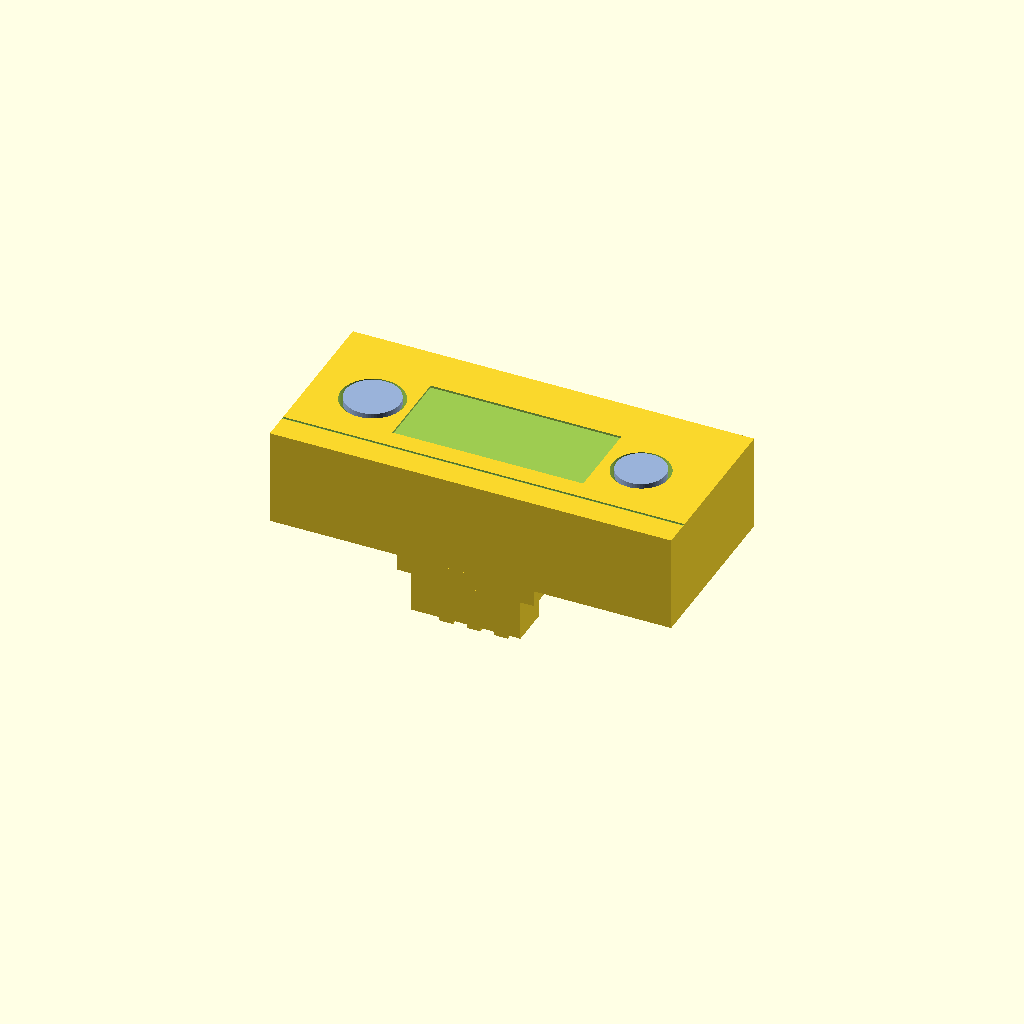
Cell 1: the model at its default parameters.
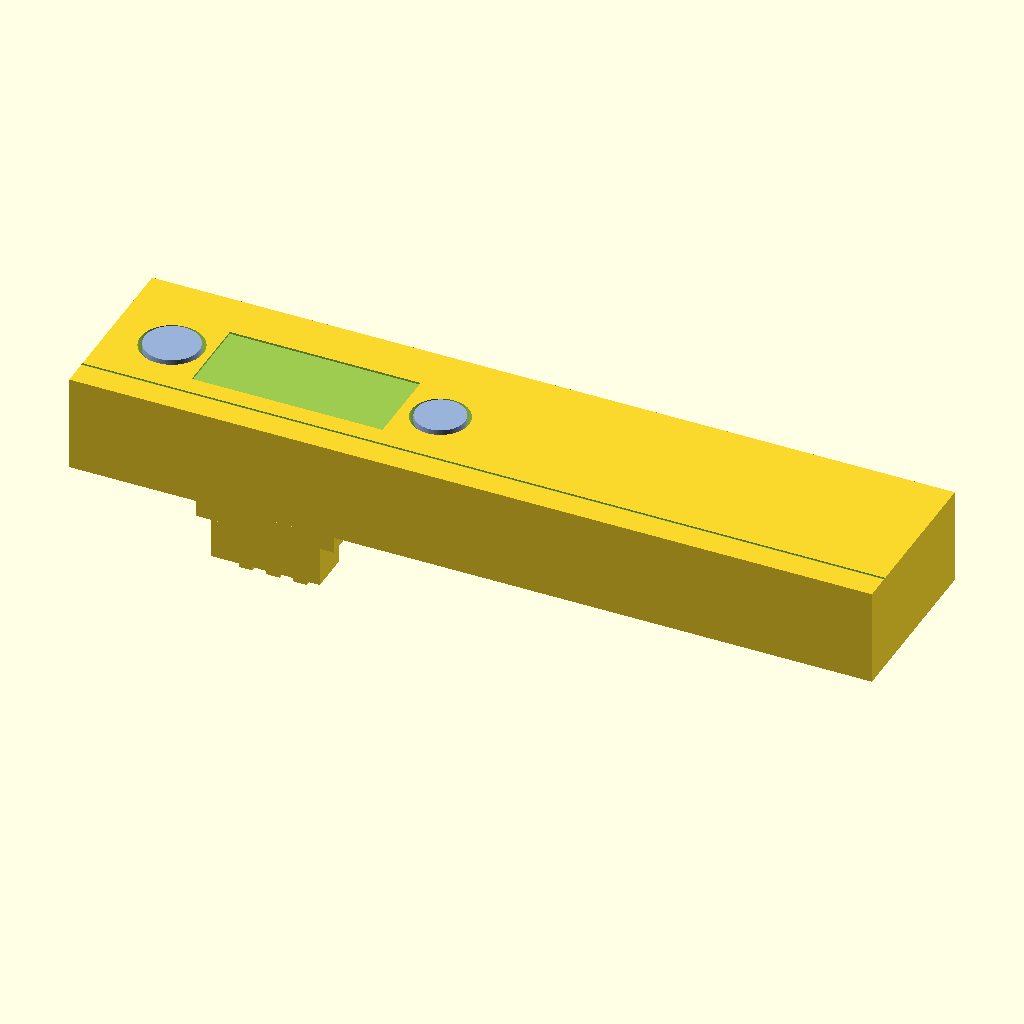
Cell 2: W = 58.9 (everything else at default).
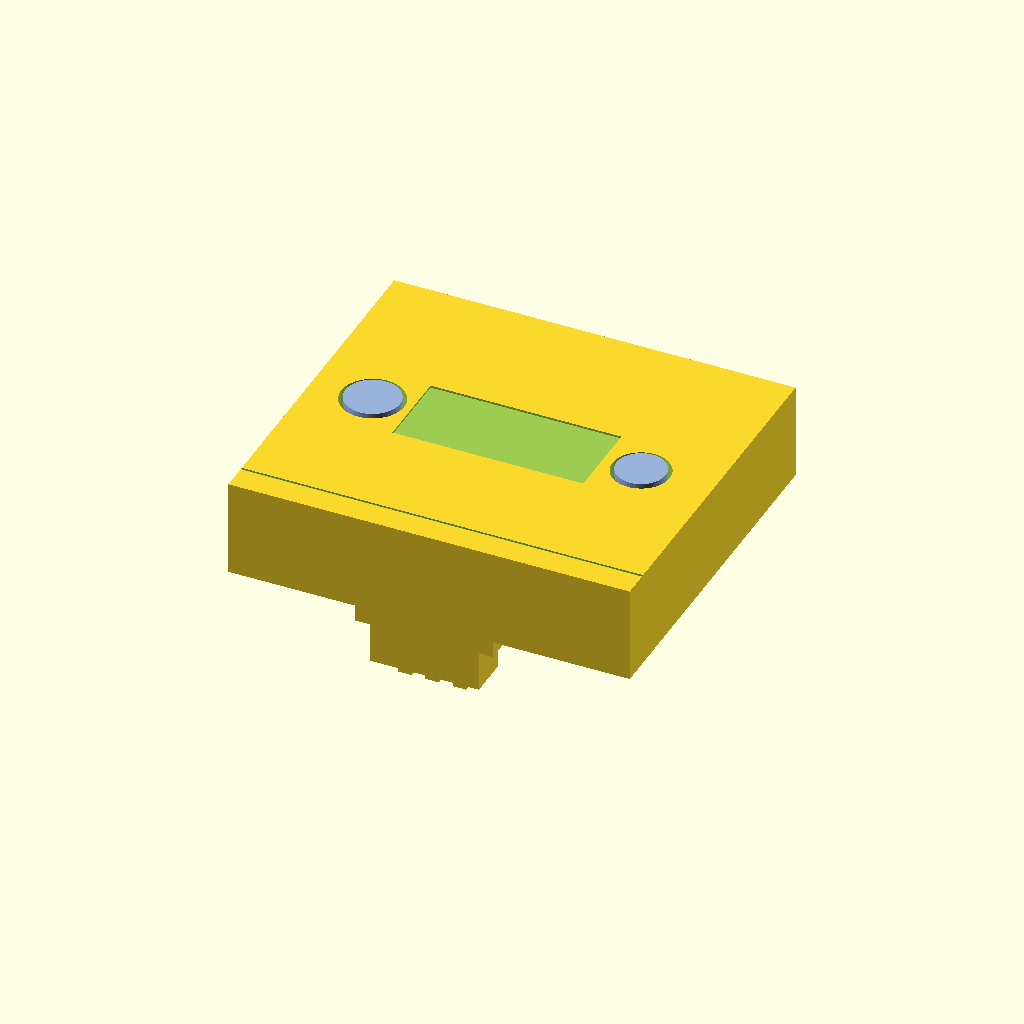
Cell 3: H = 26.1 (everything else at default).
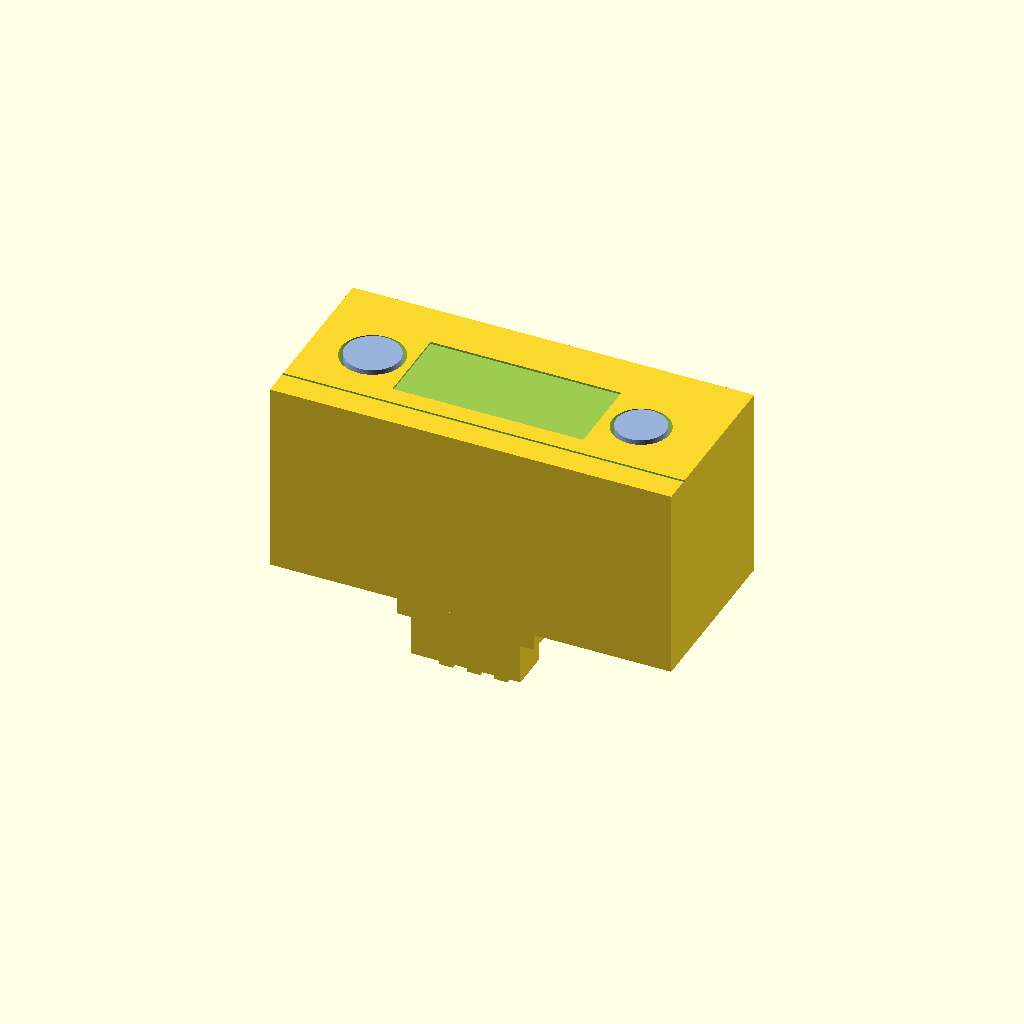
Cell 4: D = 14.2 (everything else at default).
One fixed orthographic camera (rotation 55°, 0°, 25°; colour scheme Cornfield) for every cell.
Source of the model, results/tier-4-gp2y0d413k/pdf-page_qwen3.8-27b-e7f41f33c68f-2026-09-23T11-38-41-851Z/final.scad:
// Sharp GP2Y0D413K0F - infrared distance sensor
// Coordinate system: unit mm, body center at origin,
// mounting face (PWB / connector side) -> -Z, lens face -> +Z
//
// Dimension mapping (from "Outline Dimensions", unit mm):
//   W  = 29.45   overall width  (X)
//   H  = 13.05   case height    (Y)
//   D  =  7.1   case depth      (Z)
//   lens centers: 4.5 and 19.7 from left edge (lens-center dims)
//   PWB / connector tab: 10.1 x 3.75, protruding at -Z / bottom

W  = 29.45;                 // overall width  (X)
H  = 13.05;                 // case height    (Y)
D  =  7.1;                  // case depth     (Z)

em  = -W/2 + 4.5;           // light-emitter center X
det =  em  + 19.7;          // light-detector center X
xc  = (em + det) / 2;      // approximate center of optics / PWB

tabW = 10.1;               // PWB / connector width
tabH =  3.75;              // PWB / connector height
ytab = -H/2 + tabH/2;     // tab sits at the bottom edge
pwbD =  1.2;              // PWB protrusion depth (-Z)

r_em  = 2.3;              // emitter lens radius (approx)
r_det = 2.1;              // detector lens radius (approx)

// ---------------- main solid (case + PWB + connector) ----------------
difference() {
    union() {
        // main lens-case body
        cube([W, H, D], center = true);

        // PWB / connector tab at the back (-Z), bottom edge
        translate([xc, ytab, -D/2 - pwbD/2])
            cube([tabW, tabH, pwbD], center = true);

        // connector housing
        translate([xc, ytab - 0.3, -D/2 - pwbD - 1.5])
            cube([8, 3, 3.0], center = true);

        // 3 connector pins (Vo, GND, Vcc)
        for (i = [-1, 0, 1])
            translate([xc + i*2.0, ytab - 0.3, -D/2 - pwbD - 3.0 - 0.6])
                cube([1.0, 0.6, 1.2], center = true);
    }

    // ----- cuts -----
    // lens bores (through the front face)
    translate([em,  0, 0]) cylinder(h = D + 2, d = 2*r_em,  $fn = 64);
    translate([det, 0, 0]) cylinder(h = D + 2, d = 2*r_det, $fn = 64);

    // front window recess (between the two lenses)
    translate([xc, 0, D/2]) cube([14, 6, 0.3], center = true);

    // horizontal seam line on the front face
    translate([0, -H/2 + 2.0, D/2]) cube([W, 0.2, 0.25], center = true);
}

// ---------------- lenses (acrylic) seated in the bores ----------------
color([0.6, 0.7, 0.85, 1]) {
    translate([em,  0, 0]) translate([0, 0, D/2 - 0.35])
        cylinder(h = 0.5, d = 2*(r_em  - 0.3), $fn = 64);
    translate([det, 0, 0]) translate([0, 0, D/2 - 0.35])
        cylinder(h = 0.5, d = 2*(r_det - 0.3), $fn = 64);
}
Customizer parameters (derived from the source; name, type, default, range or options):
W: number, default 29.45
H: number, default 13.05
D: number, default 7.1
tabW: number, default 10.1
tabH: number, default 3.75
pwbD: number, default 1.2
r_em: number, default 2.3
r_det: number, default 2.1
